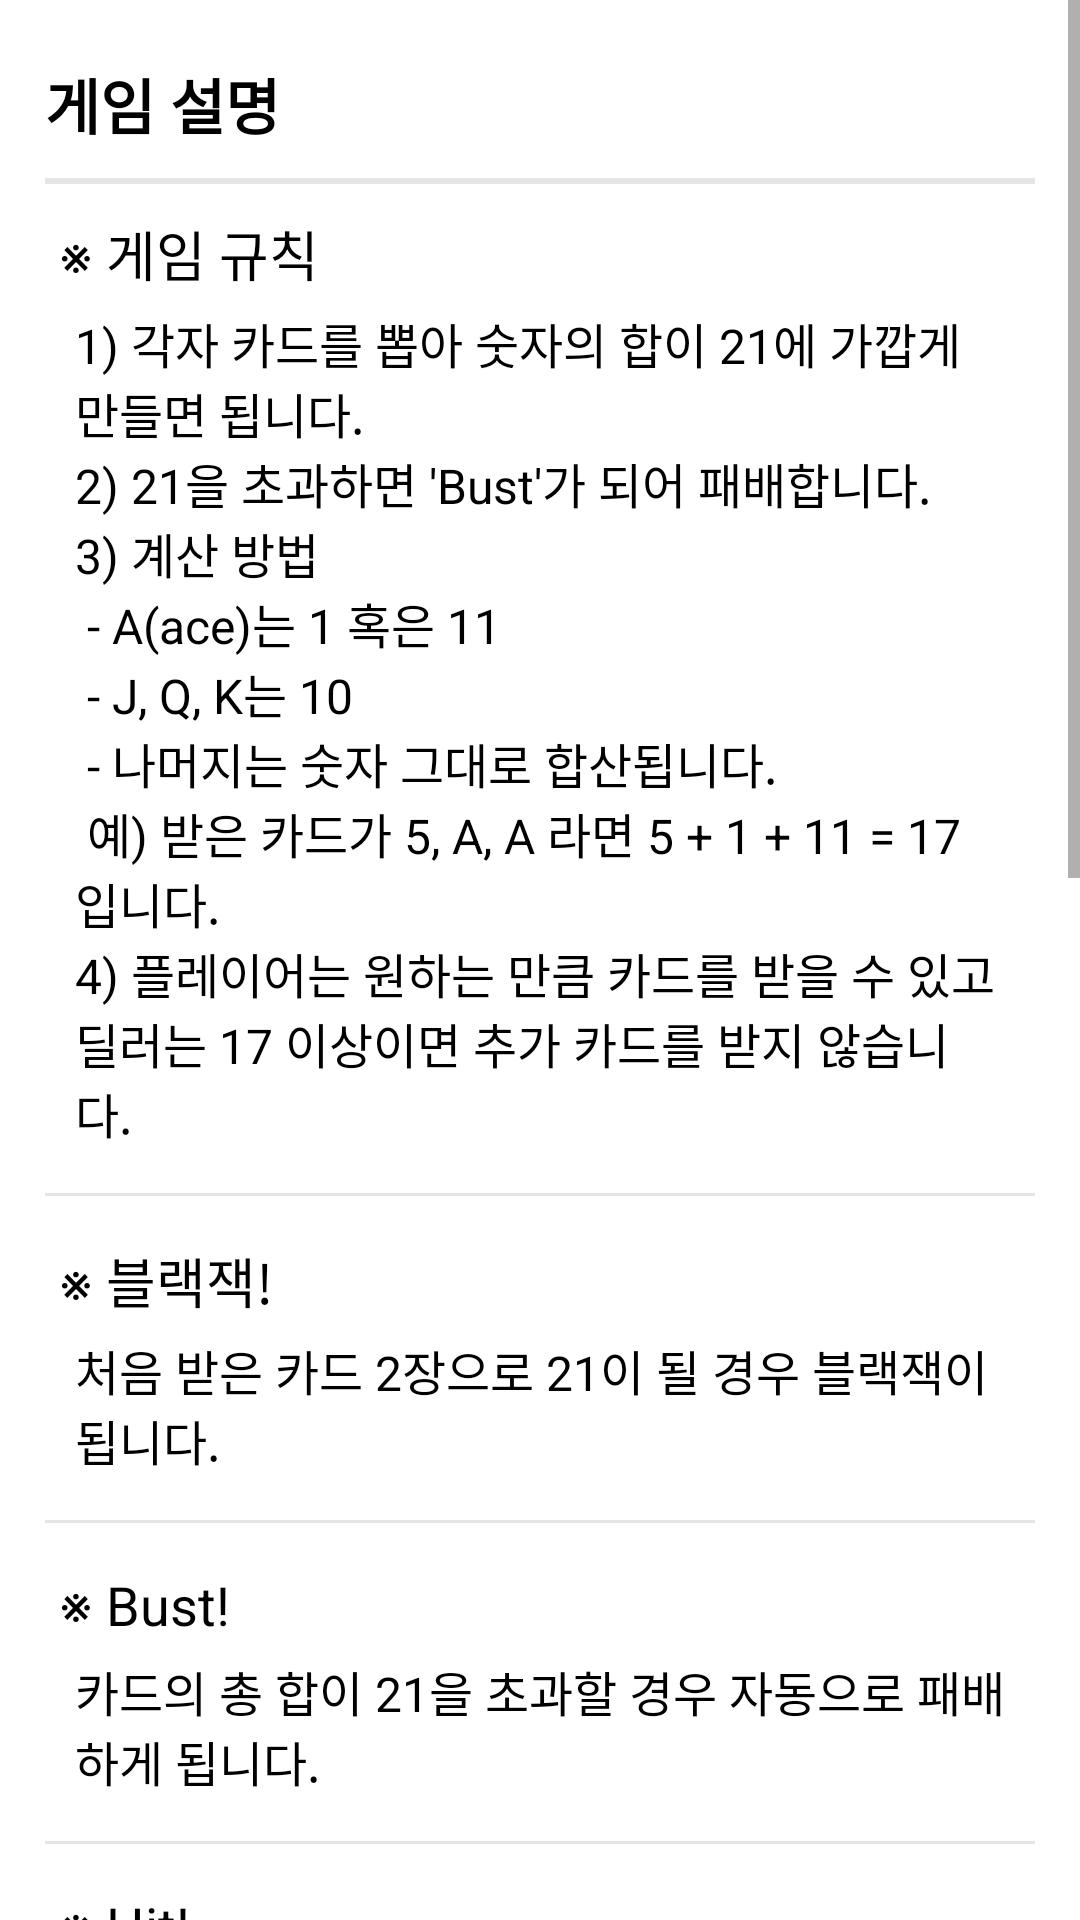

Reconstruct the res/layout file that produces this screen, plus the resources it refers to.
<!-- AndroidManifest.xml: application theme Theme.Black_Jack -->
<!-- res/layout/activity_rules.xml -->
<?xml version="1.0" encoding="utf-8"?>
<ScrollView
    xmlns:android="http://schemas.android.com/apk/res/android"
    xmlns:tools="http://schemas.android.com/tools"
    android:layout_width="match_parent"
    android:layout_height="wrap_content"
    tools:context=".Activity_Rules">

    <LinearLayout
        android:layout_width="match_parent"
        android:layout_height="wrap_content"
        android:orientation="vertical">

        <LinearLayout
            android:layout_width="match_parent"
            android:layout_height="wrap_content"
            android:layout_margin="15dp"
            android:orientation="vertical" >

            <TextView
                android:layout_width="match_parent"
                android:layout_height="wrap_content"
                android:layout_marginTop="5dp"
                android:text="@string/rules_gameInfo"
                android:textSize="20sp"
                android:textColor="#000000"
                android:textStyle="bold"/>

            <View
                android:background="#66bdbdbd"
                android:layout_width="match_parent"
                android:layout_height="2dp"
                android:layout_marginTop="10dp"/>

            <TextView
                android:layout_width="match_parent"
                android:layout_height="wrap_content"
                android:layout_marginTop="10dp"
                android:layout_marginHorizontal="5dp"
                android:text="@string/rules_gameRules"
                android:textSize="18sp"
                android:textColor="#000000"/>

            <TextView
                android:layout_width="match_parent"
                android:layout_height="wrap_content"
                android:layout_marginTop="5dp"
                android:layout_marginHorizontal="10dp"
                android:text="@string/rules_rulesText"
                android:textSize="16sp"
                android:textColor="#000000"/>

            <View
                android:background="#66bdbdbd"
                android:layout_width="match_parent"
                android:layout_height="1dp"
                android:layout_marginTop="15dp"/>

            <TextView
                android:layout_width="match_parent"
                android:layout_height="wrap_content"
                android:layout_marginTop="15dp"
                android:layout_marginHorizontal="5dp"
                android:text="@string/rules_blackJack"
                android:textSize="18sp"
                android:textColor="#000000"/>

            <TextView
                android:layout_width="match_parent"
                android:layout_height="wrap_content"
                android:layout_marginTop="5dp"
                android:layout_marginHorizontal="10dp"
                android:text="@string/rules_blackJackText"
                android:textSize="16sp"
                android:textColor="#000000"/>

            <View
                android:background="#66bdbdbd"
                android:layout_width="match_parent"
                android:layout_height="1dp"
                android:layout_marginTop="15dp"/>

            <TextView
                android:layout_width="match_parent"
                android:layout_height="wrap_content"
                android:layout_marginTop="15dp"
                android:layout_marginHorizontal="5dp"
                android:text="@string/rules_bust"
                android:textSize="18sp"
                android:textColor="#000000"/>

            <TextView
                android:layout_width="match_parent"
                android:layout_height="wrap_content"
                android:layout_marginTop="5dp"
                android:layout_marginHorizontal="10dp"
                android:text="@string/rules_bustText"
                android:textSize="16sp"
                android:textColor="#000000"/>

            <View
                android:background="#66bdbdbd"
                android:layout_width="match_parent"
                android:layout_height="1dp"
                android:layout_marginTop="15dp"/>

            <TextView
                android:layout_width="match_parent"
                android:layout_height="wrap_content"
                android:layout_marginTop="15dp"
                android:layout_marginHorizontal="5dp"
                android:text="@string/rules_hit"
                android:textSize="18sp"
                android:textColor="#000000"/>

            <TextView
                android:layout_width="match_parent"
                android:layout_height="wrap_content"
                android:layout_marginTop="5dp"
                android:layout_marginHorizontal="10dp"
                android:text="@string/rules_hitText"
                android:textSize="16sp"
                android:textColor="#000000"/>

            <View
                android:background="#66bdbdbd"
                android:layout_width="match_parent"
                android:layout_height="1dp"
                android:layout_marginTop="15dp"/>

            <TextView
                android:layout_width="match_parent"
                android:layout_height="wrap_content"
                android:layout_marginTop="15dp"
                android:layout_marginHorizontal="5dp"
                android:text="@string/rules_stay"
                android:textSize="18sp"
                android:textColor="#000000"/>

            <TextView
                android:layout_width="match_parent"
                android:layout_height="wrap_content"
                android:layout_marginTop="5dp"
                android:layout_marginHorizontal="10dp"
                android:text="@string/rules_stayText"
                android:textSize="16sp"
                android:textColor="#000000"/>

            <View
                android:background="#66bdbdbd"
                android:layout_width="match_parent"
                android:layout_height="1dp"
                android:layout_marginTop="15dp"/>

            <TextView
                android:layout_width="match_parent"
                android:layout_height="wrap_content"
                android:layout_marginTop="15dp"
                android:layout_marginHorizontal="5dp"
                android:text="@string/popupTitle"
                android:textSize="18sp"
                android:textColor="#000000"/>

            <TextView
                android:layout_width="match_parent"
                android:layout_height="wrap_content"
                android:layout_marginTop="5dp"
                android:layout_marginHorizontal="10dp"
                android:text="@string/insuranceText"
                android:textSize="16sp"
                android:textColor="#000000"/>

            <View
                android:background="#66bdbdbd"
                android:layout_width="match_parent"
                android:layout_height="1dp"
                android:layout_marginTop="15dp"/>

            <TextView
                android:layout_width="match_parent"
                android:layout_height="wrap_content"
                android:layout_marginTop="15dp"
                android:layout_marginHorizontal="5dp"
                android:text="@string/rules_victory"
                android:textSize="18sp"
                android:textColor="#000000"/>

            <TextView
                android:layout_width="match_parent"
                android:layout_height="wrap_content"
                android:layout_marginTop="5dp"
                android:layout_marginHorizontal="10dp"
                android:text="@string/rules_victoryText"
                android:textSize="16sp"
                android:textColor="#000000"/>

            <View
                android:background="#66bdbdbd"
                android:layout_width="match_parent"
                android:layout_height="1dp"
                android:layout_marginTop="15dp"/>

            <TextView
                android:layout_width="match_parent"
                android:layout_height="wrap_content"
                android:layout_marginTop="15dp"
                android:layout_marginHorizontal="5dp"
                android:text="@string/rules_btnInfo"
                android:textSize="18sp"
                android:textColor="#000000"/>

            <TextView
                android:layout_width="match_parent"
                android:layout_height="wrap_content"
                android:layout_marginTop="5dp"
                android:layout_marginHorizontal="10dp"
                android:text="@string/rules_btnInfoText"
                android:textSize="16sp"
                android:textColor="#000000"/>

            <TextView
                android:layout_width="match_parent"
                android:layout_height="wrap_content"
                android:layout_marginTop="30dp"
                android:layout_marginBottom="10dp"
                android:layout_marginHorizontal="10dp"
                android:gravity="end"
                android:text="@string/app_creator"
                android:textSize="14sp"/>
        </LinearLayout>
    </LinearLayout>
</ScrollView>
<!-- resources referenced by this layout -->
<resources>
  <string name="app_creator">made by 배.상.민</string>
  <string name="insuranceText">딜러의 카드가 10 혹은 A가 나올 경우 블랙잭이 나올 확률이 높으므로 추가 배팅을 통해 일종의 보험을 들 수 있다.\n인슈런스 영역은 반드시 배팅하지 않아도 되지만 배팅할 경우 딜러가 블랙잭이 나왔을 때 추가 배팅 금액의 2배를 돌려준다.</string>
  <string name="popupTitle">※ Insurance!</string>
  <string name="rules_blackJack">※ 블랙잭!</string>
  <string name="rules_blackJackText">처음 받은 카드 2장으로 21이 될 경우 블랙잭이 됩니다.</string>4
  <string name="rules_btnInfo">※ 돈 초기화 버튼</string>
  <string name="rules_btnInfoText">금액을 100만원으로 초기화 해줍니다.</string>
  <string name="rules_bust">※ Bust!</string>
  <string name="rules_bustText">카드의 총 합이 21을 초과할 경우 자동으로 패배하게 됩니다.</string>
  <string name="rules_gameInfo">게임 설명</string>
  <string name="rules_gameRules">※ 게임 규칙</string>
  <string name="rules_hit">※ Hit!</string>
  <string name="rules_hitText">플레이어가 처음 두 장의 카드 외 딜러에게 추가 카드를 요청하는 경우를 말한다.</string>
  <string name="rules_rulesText">1) 각자 카드를 뽑아 숫자의 합이 21에 가깝게 만들면 됩니다.\n2) 21을 초과하면 \'Bust\'가 되어 패배합니다.\n3) 계산 방법\n  - A(ace)는 1 혹은 11\n  - J, Q, K는 10\n  - 나머지는 숫자 그대로 합산됩니다.\n  예) 받은 카드가 5, A, A 라면 5 + 1 + 11 = 17 입니다.\n4) 플레이어는 원하는 만큼 카드를 받을 수 있고\n딜러는 17 이상이면 추가 카드를 받지 않습니다.</string>
  <string name="rules_stay">※ Stay!</string>
  <string name="rules_stayText">플레이어가 추가 카드를 원하지 않을 경우를 말한다.</string>
  <string name="rules_victory">※ 승리 조건</string>
  <string name="rules_victoryText">1) 처음에 받은 카드 두 장으로 Black Jack 을 달성하면 바로 승리하며 배팅액의 3배를 받습니다.\n2) Stay 후 카드를 합산하여 딜러보다 높을 경우 배팅액의 2배를 얻습니다.\n3) 플레이어가 Hit하여 Bust가 발생할 경우 배팅액을 잃어버립니다.</string>
  <style name="Theme.Black_Jack" parent="Theme.MaterialComponents.DayNight.DarkActionBar">
          
          <item name="colorPrimary">@color/purple_500</item>
          <item name="colorPrimaryVariant">@color/clear</item>
          <item name="colorOnPrimary">@color/white</item>
          
          <item name="colorSecondary">@color/teal_200</item>
          <item name="colorSecondaryVariant">@color/teal_700</item>
          <item name="colorOnSecondary">@color/black</item>
          
          <item name="android:statusBarColor" tools:targetApi="21">?attr/colorPrimaryVariant</item>
          
      </style>
  <color name="purple_500">#FF6200EE</color>
  <color name="clear">#919191</color>
  <color name="white">#FFFFFFFF</color>
  <color name="teal_200">#FF03DAC5</color>
  <color name="teal_700">#FF018786</color>
  <color name="black">#FF000000</color>
</resources>
